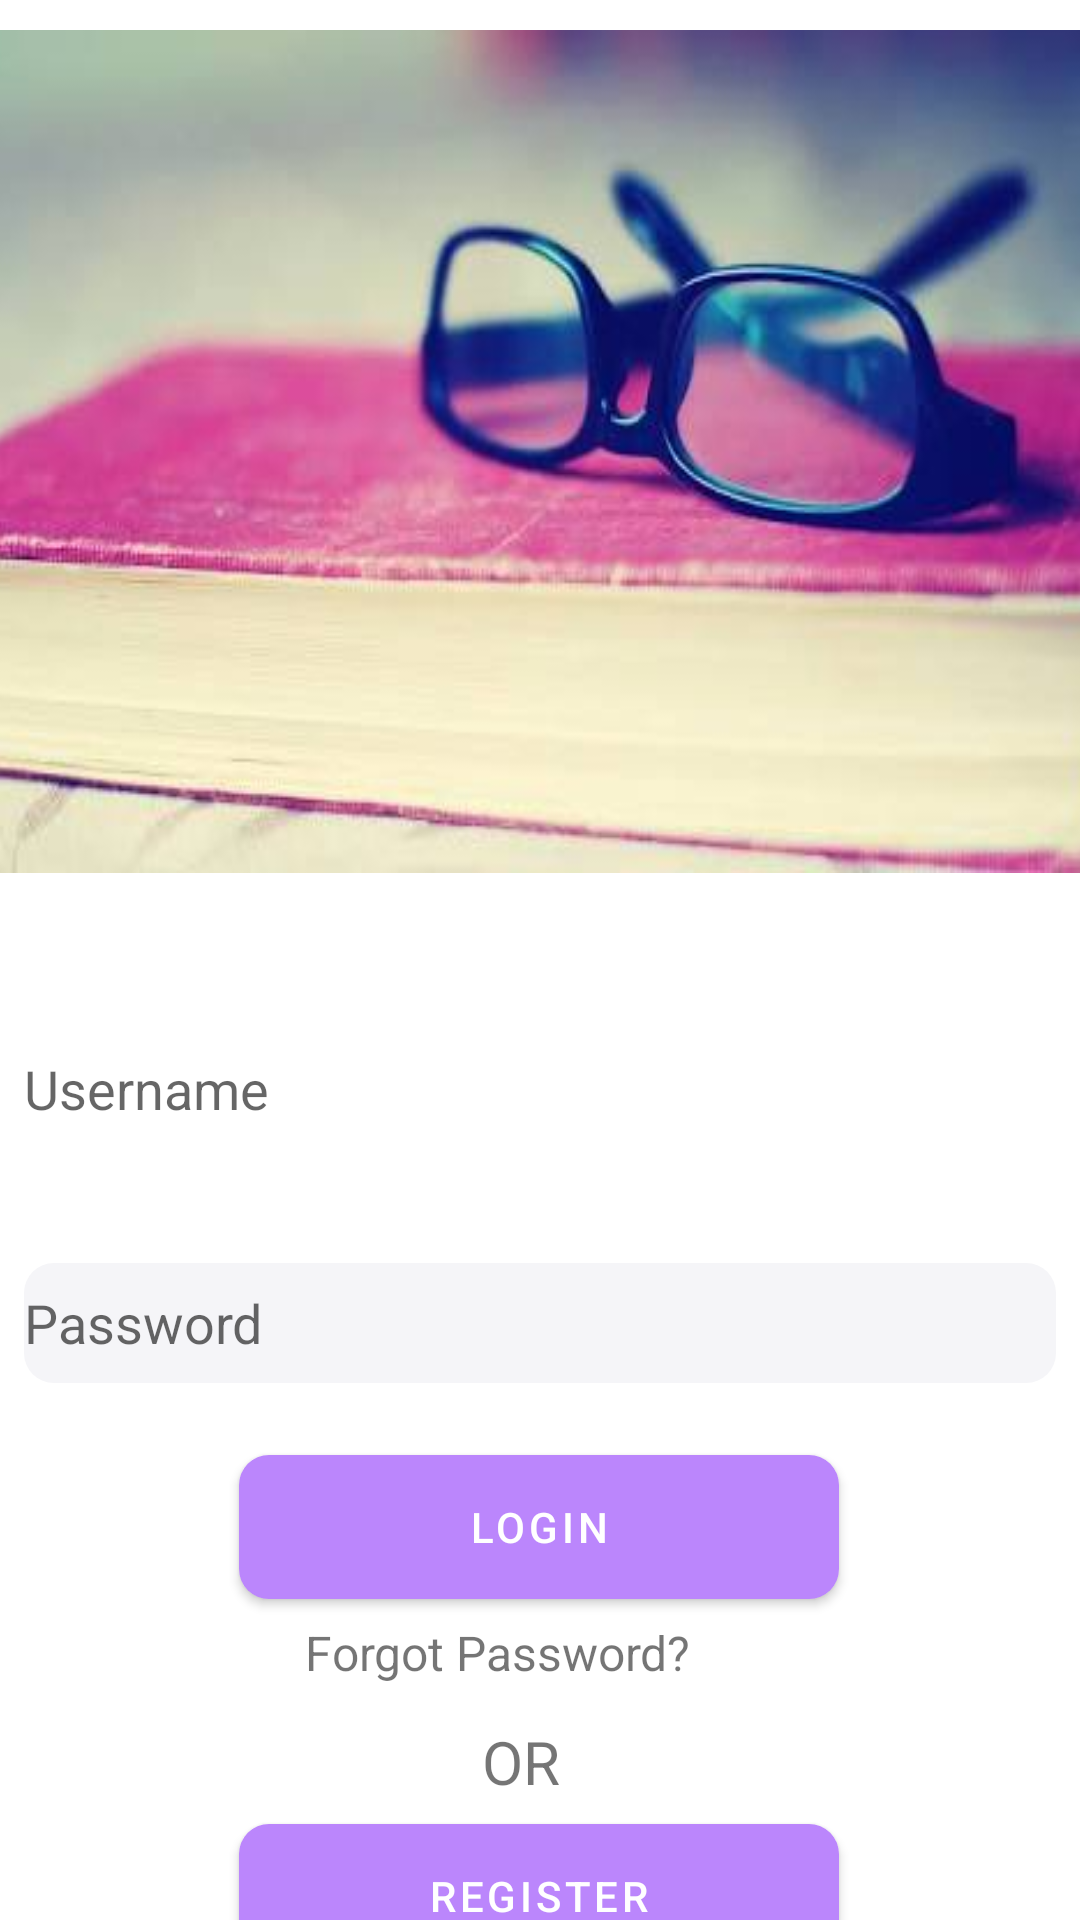

Produce the Android XML layout that renders to this screen, including the resource entries it uses.
<!-- AndroidManifest.xml: application theme Theme.Heisenburg -->
<!-- res/layout/activity_main.xml -->
<?xml version="1.0" encoding="utf-8"?>
<androidx.constraintlayout.widget.ConstraintLayout
    xmlns:android="http://schemas.android.com/apk/res/android"
    xmlns:app="http://schemas.android.com/apk/res-auto"
    xmlns:tools="http://schemas.android.com/tools"
    android:layout_width="match_parent"
    android:layout_height="match_parent"
    tools:context=".MainActivity">

    <com.google.android.material.imageview.ShapeableImageView
        android:id="@+id/logo"
        android:layout_width="394dp"
        android:layout_height="281dp"
        android:layout_margin="10dp"
        android:layout_marginTop="44dp"
        android:background="@drawable/logo1"
        app:layout_constraintEnd_toEndOf="parent"
        app:layout_constraintHorizontal_bias="0.473"
        app:layout_constraintStart_toStartOf="parent"
        app:layout_constraintTop_toTopOf="parent" />


    <com.google.android.material.textfield.TextInputEditText
        android:id="@+id/text_username"
        android:layout_width="match_parent"
        android:layout_height="40dp"
        android:layout_marginStart="8dp"
        android:layout_marginTop="52dp"
        android:layout_marginEnd="8dp"
        android:background="@drawable/round_button"
        android:backgroundTint="#FFFFFF"
        android:drawableStart="@drawable/ic_baseline_person_24"
        android:drawableTint="#D500F9"
        android:hint="@string/username"
        android:inputType="text"
        app:layout_constraintEnd_toEndOf="parent"
        app:layout_constraintHorizontal_bias="0.0"
        app:layout_constraintStart_toStartOf="parent"
        app:layout_constraintTop_toBottomOf="@+id/logo" />


    <com.google.android.material.textfield.TextInputEditText
        android:id="@+id/text_password"
        android:layout_width="match_parent"
        android:layout_height="40dp"
        android:layout_marginStart="8dp"
        android:layout_marginTop="32dp"
        android:layout_marginEnd="8dp"
        android:background="@drawable/round_button"
        android:drawableStart="@drawable/ic_baseline_lock_24"
        android:drawableTint="#D500F9"
        android:hint="@string/password"
        android:inputType="textPassword"
        app:layout_constraintBottom_toBottomOf="parent"
        app:layout_constraintEnd_toEndOf="parent"
        app:layout_constraintHorizontal_bias="0.0"
        app:layout_constraintStart_toStartOf="parent"
        app:layout_constraintTop_toBottomOf="@+id/text_username"
        app:layout_constraintVertical_bias="0.032" />

    <com.google.android.material.button.MaterialButton
        android:id="@+id/login_button"
        android:layout_width="200dp"
        android:layout_height="wrap_content"
        android:background="@drawable/round_button"
        android:text="@string/login"
        app:backgroundTint="@color/purple_200"
        app:layout_constraintBottom_toBottomOf="parent"
        app:layout_constraintEnd_toEndOf="parent"
        app:layout_constraintHorizontal_bias="0.497"
        app:layout_constraintStart_toStartOf="parent"
        app:layout_constraintTop_toBottomOf="@+id/text_password"
        app:layout_constraintVertical_bias="0.182" />

    <com.google.android.material.textview.MaterialTextView
        android:id="@+id/forgot_password"
        android:layout_width="157dp"
        android:layout_height="32dp"
        android:autoLink="web"
        android:text="@string/forgot_password"
        android:textColorLink="#00B0FF"
        android:textSize="16sp"
        app:layout_constraintBottom_toBottomOf="parent"
        app:layout_constraintEnd_toEndOf="parent"
        app:layout_constraintStart_toStartOf="parent"
        app:layout_constraintTop_toBottomOf="@+id/login_button"
        app:layout_constraintVertical_bias="0.095" />

    <com.google.android.material.textview.MaterialTextView
        android:id="@+id/or"
        android:layout_width="39dp"
        android:layout_height="36dp"
        android:autoLink="web"
        android:text="@string/or"
        android:textColorLink="#00B0FF"
        android:textSize="20sp"
        app:layout_constraintBottom_toBottomOf="parent"
        app:layout_constraintEnd_toEndOf="parent"
        app:layout_constraintStart_toStartOf="parent"
        app:layout_constraintTop_toBottomOf="@+id/forgot_password"
        app:layout_constraintVertical_bias="0.055" />

    <com.google.android.material.button.MaterialButton
        android:id="@+id/register_button"
        android:layout_width="200dp"
        android:layout_height="wrap_content"
        android:background="@drawable/round_button"
        android:text="@string/register"
        app:backgroundTint="@color/purple_200"
        app:layout_constraintBottom_toBottomOf="parent"
        app:layout_constraintEnd_toEndOf="parent"
        app:layout_constraintHorizontal_bias="0.497"
        app:layout_constraintStart_toStartOf="parent"
        app:layout_constraintTop_toBottomOf="@+id/or"
        app:layout_constraintVertical_bias="0.111" />

</androidx.constraintlayout.widget.ConstraintLayout>
<!-- resources referenced by this layout -->
<resources>
  <!-- drawable logo1: jpg bitmap (drawable, 14292 bytes) -->
  <!-- drawable round_button (drawable) -->
  <?xml version="1.0" encoding="utf-8"?>
  <shape xmlns:android="http://schemas.android.com/apk/res/android">
      <solid android:color="#F5F5F8" /> 
      <corners
          android:bottomLeftRadius="10dp"
          android:bottomRightRadius="10dp"
          android:topLeftRadius="10dp"
          android:topRightRadius="10dp" />
  </shape>
  <string name="forgot_password">Forgot Password?</string>
  <string name="login">Login</string>
  <string name="or">OR</string>
  <string name="password">Password</string>
  <string name="register">Register</string>
  <string name="username">Username</string>
  <style name="Theme.Heisenburg" parent="Theme.MaterialComponents.Light.NoActionBar">
          
          <item name="colorPrimary">@color/purple_500</item>
          <item name="colorPrimaryVariant">@color/purple_700</item>
          <item name="colorOnPrimary">@color/white</item>
          
          <item name="colorSecondary">@color/teal_200</item>
          <item name="colorSecondaryVariant">@color/teal_700</item>
          <item name="colorOnSecondary">@color/black</item>
          
          <item name="android:statusBarColor" tools:targetApi="l">?attr/colorPrimaryVariant</item>
          
      </style>
  <!-- not gathered from this repository: default colours our renderer supplied (Android Studio template values) -->
  <color name="purple_200">#FFBB86FC</color>
  <color name="purple_500">#FF6200EE</color>
  <color name="purple_700">#FF3700B3</color>
  <color name="teal_200">#FF03DAC5</color>
  <color name="teal_700">#FF018786</color>
  <color name="black">#FF000000</color>
  <color name="white">#FFFFFFFF</color>
</resources>
